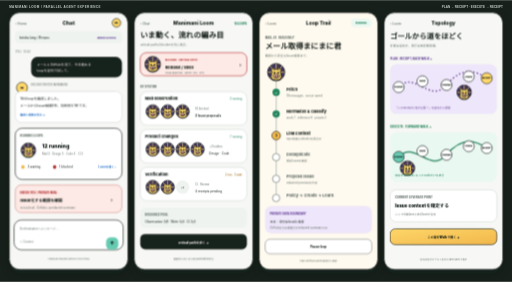
t = 0.00 s
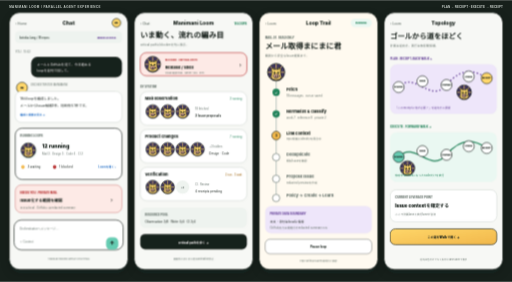
t = 0.11 s
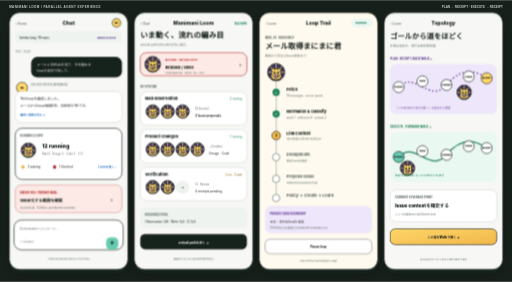
t = 0.21 s
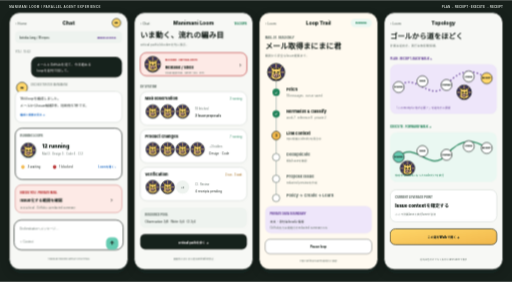
t = 0.32 s

The animated SVG that drew these frames (rendered in a browser with its animation timeline set to each time). Animation: 1 CSS @keyframes rule; one cycle of 0.42 s, repeats indefinitely.

<svg xmlns="http://www.w3.org/2000/svg" width="1680" height="924" viewBox="0 0 1680 924">
  <defs>
    <filter id="s"><feDropShadow dx="0" dy="12" stdDeviation="14" flood-color="#17201b" flood-opacity=".18"/></filter>
    <linearGradient id="sun" x2="1" y2="1"><stop stop-color="#ffd76a"/><stop offset="1" stop-color="#f2b84b"/></linearGradient>
    <symbol id="runner" viewBox="0 0 64 64"><circle cx="32" cy="32" r="28" fill="#40345f" stroke="#17201b" stroke-width="3"/><path d="M32 5v54M5 32h54M12 12l40 40M52 12 12 52" stroke="#ffd76a" stroke-width="2.5"/><g class="cow" stroke="#17201b" stroke-width="2" stroke-linecap="round" stroke-linejoin="round"><path d="M18 29q-5-8 3-10l5 5q6-4 12 0l5-5q8 2 3 10l2 18q1 11-16 11T16 47z" fill="#ffd76a"/><path d="m23 23-2-7 7 5m13 2 2-7-7 5" fill="#ffd76a"/><circle cx="26" cy="34" r="2" fill="#17201b"/><circle cx="38" cy="34" r="2" fill="#17201b"/><ellipse cx="32" cy="45" rx="10" ry="7" fill="#ffbeaa"/><circle cx="29" cy="45" r="1" fill="#17201b"/><circle cx="35" cy="45" r="1" fill="#17201b"/><path d="M29 50q3 3 6 0" fill="none"/></g></symbol>
    <style>[fill="#2677d8" i]{fill:#246fc7}[stroke="#2677d8" i]{stroke:#246fc7}[fill="#c63c3c" i]{fill:#b83232}[stroke="#c63c3c" i]{stroke:#b83232}.cow{transform-box:fill-box;transform-origin:center bottom;animation:j .42s ease-in-out infinite alternate}@keyframes j{to{transform:translateY(-2px)}}@media(prefers-reduced-motion:reduce){.cow{animation:none}}</style>
  </defs>
  <rect width="1680" height="924" fill="#17201b"/><text x="30" y="25" fill="#c9d0cb" font-family="'Noto Sans JP',sans-serif" font-size="10" font-weight="800" letter-spacing="1.3">MANIMANI LOOM / PARALLEL AGENT EXPERIENCE</text><text x="1650" y="25" fill="#c9d0cb" font-family="'Noto Sans JP',sans-serif" font-size="10" font-weight="800" text-anchor="end">PLAN ← RECEIPT · EXECUTE → RECEIPT</text>

  <!-- CHAT SUMMARY -->
  <g id="Chat-summary" transform="translate(30 40)" font-family="'Noto Sans JP',-apple-system,sans-serif" filter="url(#s)">
    <rect width="390" height="844" rx="34" fill="#f7f8f5" stroke="#17201b" stroke-width="3"/><text x="20" y="41" fill="#435149" font-size="11">‹ Home</text><text x="195" y="41" fill="#17201b" font-size="17" font-weight="850" text-anchor="middle">Chat</text><circle cx="352" cy="34" r="14" fill="#ffd76a" stroke="#17201b" stroke-width="2"/><text x="352" y="39" fill="#17201b" font-size="11" font-weight="900" text-anchor="middle">m</text>
    <rect x="20" y="62" width="350" height="38" rx="13" fill="#eef3ef"/><text x="34" y="86" fill="#435149" font-size="9" font-weight="750">kotoba-lang / 18 repos</text><text x="350" y="86" fill="#68459b" font-size="8" font-weight="800" text-anchor="end">MIXED ACCESS</text>
    <text x="20" y="134" fill="#637069" font-size="9">YOU · 10:42</text><rect x="72" y="146" width="298" height="67" rx="20" fill="#17201b"/><text x="91" y="174" fill="#fff" font-size="11">メールとGitHubを見て、今日進める</text><text x="91" y="194" fill="#fff" font-size="11">loopを並列で回して。</text>
    <circle cx="42" cy="247" r="18" fill="#ffd76a" stroke="#17201b" stroke-width="2"/><text x="42" y="252" fill="#17201b" font-size="11" font-weight="900" text-anchor="middle">m</text><text x="70" y="241" fill="#637069" font-size="9">ORCHESTRATOR MANIMANI</text><rect x="20" y="259" width="350" height="102" rx="20" fill="#fff" stroke="#d8ded9" stroke-width="2"/><text x="36" y="288" fill="#17201b" font-size="11">16のloopを編成しました。</text><text x="36" y="311" fill="#17201b" font-size="11">メールからIssue候補3件、判断待ち1件です。</text><text x="36" y="339" fill="#2677d8" font-size="9" font-weight="750">編成と根拠を見る →</text>
    <rect x="20" y="380" width="350" height="168" rx="22" fill="#fff" stroke="#17201b" stroke-width="2"/><text x="36" y="407" fill="#637069" font-size="9" font-weight="850">RUNNING LOOPS</text><g transform="translate(36 425)"><circle cx="27" cy="30" r="27" fill="#eaf8f2"/><use href="#runner" width="54" height="54"/><text x="72" y="20" fill="#17201b" font-size="17" font-weight="900">12 running</text><text x="72" y="42" fill="#637069" font-size="9">Mail 3 · Design 3 · Code 4 · CI 2</text><circle cx="9" cy="82" r="6" fill="#f2b84b"/><text x="24" y="86" fill="#17201b" font-size="10">3 waiting</text><circle cx="113" cy="82" r="6" fill="#c63c3c"/><text x="128" y="86" fill="#17201b" font-size="10">1 blocked</text><text x="314" y="86" fill="#2677d8" font-size="9" font-weight="750" text-anchor="end">Loomを開く ›</text></g>
    <rect x="20" y="566" width="350" height="91" rx="20" fill="#fdeae6" stroke="#c63c3c"/><text x="36" y="594" fill="#c63c3c" font-size="9" font-weight="850">NEEDS YOU · PRIVATE MAIL</text><text x="36" y="622" fill="#17201b" font-size="13" font-weight="850">Issue化する範囲を確認</text><text x="340" y="622" fill="#17201b" font-size="18" text-anchor="end">›</text><text x="36" y="643" fill="#637069" font-size="9">本文はlocal · GitHubにはredacted summary</text>
    <rect x="16" y="681" width="358" height="98" rx="24" fill="#fff" stroke="#17201b" stroke-width="2"/><text x="34" y="713" fill="#637069" font-size="10">Orchestratorへメッセージ…</text><text x="34" y="756" fill="#637069" font-size="9">＋ Context</text><rect x="318" y="738" width="40" height="40" rx="15" fill="#65ccb2"/><text x="338" y="764" fill="#17201b" font-size="17" font-weight="900" text-anchor="middle">↑</text><text x="195" y="813" fill="#637069" font-size="8" text-anchor="middle">TAB BAR HIDDEN WHILE CHATTING</text>
  </g>

  <!-- EXPANDED LOOM -->
  <g id="Expanded-loom" transform="translate(440 40)" font-family="'Noto Sans JP',-apple-system,sans-serif" filter="url(#s)">
    <rect width="390" height="844" rx="34" fill="#f7f8f5" stroke="#17201b" stroke-width="3"/><text x="20" y="41" fill="#435149" font-size="11">‹ Chat</text><text x="195" y="41" fill="#17201b" font-size="17" font-weight="850" text-anchor="middle">Manimani Loom</text><text x="370" y="40" fill="#23845b" font-size="9" font-weight="800" text-anchor="end">16 LOOPS</text>
    <text x="20" y="83" fill="#17201b" font-size="25" font-weight="900">いま動く、流れの編み目</text><text x="20" y="110" fill="#637069" font-size="10">critical pathとblockerを先に表示。</text>
    <g transform="translate(20 132)"><rect width="350" height="76" rx="20" fill="#fdeae6" stroke="#c63c3c" stroke-width="2"/><use href="#runner" x="12" y="9" width="58" height="58"/><text x="82" y="27" fill="#c63c3c" font-size="8" font-weight="850">BLOCKED · CRITICAL PATH</text><text x="82" y="52" fill="#17201b" font-size="13" font-weight="850">Release / shell</text><text x="82" y="68" fill="#637069" font-size="8">visual approval · owner: you · 21m</text><text x="332" y="48" fill="#17201b" font-size="18" text-anchor="end">›</text></g>
    <text x="20" y="246" fill="#637069" font-size="9" font-weight="850">BY SYSTEM</text>
    <g transform="translate(20 260)"><rect width="350" height="110" rx="22" fill="#fff" stroke="#d8ded9" stroke-width="2"/><text x="16" y="27" fill="#17201b" font-size="13" font-weight="850">Mail observation</text><text x="334" y="27" fill="#23845b" font-size="9" text-anchor="end">3 running</text><use href="#runner" x="16" y="40" width="50" height="50"/><use href="#runner" x="65" y="40" width="50" height="50"/><use href="#runner" x="114" y="40" width="50" height="50"/><text x="180" y="61" fill="#637069" font-size="9">18 fetched</text><text x="180" y="82" fill="#17201b" font-size="10" font-weight="750">3 Issue proposals</text></g>
    <g transform="translate(20 384)"><rect width="350" height="110" rx="22" fill="#fff" stroke="#d8ded9" stroke-width="2"/><text x="16" y="27" fill="#17201b" font-size="13" font-weight="850">Product changes</text><text x="334" y="27" fill="#23845b" font-size="9" text-anchor="end">7 running</text><use href="#runner" x="16" y="40" width="50" height="50"/><use href="#runner" x="65" y="40" width="50" height="50"/><use href="#runner" x="114" y="40" width="50" height="50"/><use href="#runner" x="163" y="40" width="50" height="50"/><text x="226" y="61" fill="#637069" font-size="9">+3 hidden</text><text x="226" y="82" fill="#17201b" font-size="10">Design · Code</text></g>
    <g transform="translate(20 508)"><rect width="350" height="110" rx="22" fill="#fff" stroke="#d8ded9" stroke-width="2"/><text x="16" y="27" fill="#17201b" font-size="13" font-weight="850">Verification</text><text x="334" y="27" fill="#9b5d00" font-size="9" text-anchor="end">2 run · 3 wait</text><use href="#runner" x="16" y="40" width="50" height="50"/><use href="#runner" x="65" y="40" width="50" height="50"/><circle cx="139" cy="65" r="22" fill="#eef3ef"/><text x="139" y="69" fill="#637069" font-size="8" font-weight="800" text-anchor="middle">+3</text><text x="180" y="61" fill="#637069" font-size="9">CI · Review</text><text x="180" y="82" fill="#17201b" font-size="10">4 receipts pending</text></g>
    <rect x="20" y="641" width="350" height="65" rx="18" fill="#eef3ef"/><text x="36" y="667" fill="#637069" font-size="9" font-weight="800">RESOURCE POOL</text><text x="36" y="690" fill="#17201b" font-size="10">Observation 3/8 · Write 4/4 · CI 2/4</text><rect x="20" y="727" width="350" height="50" rx="16" fill="#17201b"/><text x="195" y="758" fill="#fff" font-size="10" font-weight="850" text-anchor="middle">critical pathを歩く →</text><text x="195" y="812" fill="#637069" font-size="8" text-anchor="middle">画面外のまにまに君はanimation停止</text>
  </g>

  <!-- MAIL TRAIL -->
  <g id="Mail-trail" transform="translate(850 40)" font-family="'Noto Sans JP',-apple-system,sans-serif" filter="url(#s)">
    <rect width="390" height="844" rx="34" fill="#fffaf0" stroke="#17201b" stroke-width="3"/><text x="20" y="41" fill="#435149" font-size="11">‹ Loom</text><text x="195" y="41" fill="#17201b" font-size="17" font-weight="850" text-anchor="middle">Loop Trail</text><rect x="301" y="21" width="69" height="27" rx="14" fill="#eaf8f2"/><text x="335" y="39" fill="#23845b" font-size="8" font-weight="850" text-anchor="middle">RUNNING</text>
    <text x="20" y="86" fill="#637069" font-size="9" font-weight="850">MAIL-01 · READ ONLY</text><text x="20" y="118" fill="#17201b" font-size="25" font-weight="900">メール取得まにまに君</text><text x="20" y="145" fill="#637069" font-size="10">観測から安全なIssue提案まで。</text>
    <g transform="translate(20 172)"><path d="M36 20v417" stroke="#c9d0cb" stroke-width="4"/><use href="#runner" x="4" y="-8" width="64" height="64"/><g font-size="10"><circle cx="36" cy="90" r="12" fill="#23845b"/><text x="36" y="94" fill="#fff" font-weight="850" text-anchor="middle">✓</text><text x="70" y="86" fill="#17201b" font-size="13" font-weight="850">Fetch</text><text x="70" y="105" fill="#637069" font-size="9">18 messages · cursor saved</text><circle cx="36" cy="161" r="12" fill="#23845b"/><text x="36" y="165" fill="#fff" font-weight="850" text-anchor="middle">✓</text><text x="70" y="157" fill="#17201b" font-size="13" font-weight="850">Normalize &amp; classify</text><text x="70" y="176" fill="#637069" font-size="9">work 7 · reference 9 · private 2</text><circle cx="36" cy="232" r="14" fill="#f2b84b" stroke="#17201b" stroke-width="2"/><text x="36" y="236" fill="#17201b" font-weight="900" text-anchor="middle">3</text><text x="70" y="228" fill="#17201b" font-size="13" font-weight="850">Link context</text><text x="70" y="247" fill="#637069" font-size="9">repo候補とidentityを照合中</text><circle cx="36" cy="303" r="12" fill="#fff" stroke="#637069" stroke-width="2"/><text x="70" y="299" fill="#637069" font-size="13" font-weight="850">Deduplicate</text><text x="70" y="318" fill="#637069" font-size="9">類似Issueを確認</text><circle cx="36" cy="374" r="12" fill="#fff" stroke="#637069" stroke-width="2"/><text x="70" y="370" fill="#637069" font-size="13" font-weight="850">Propose Issue</text><text x="70" y="389" fill="#637069" font-size="9">redacted previewを作成</text><circle cx="36" cy="437" r="12" fill="#fff" stroke="#637069" stroke-width="2"/><text x="70" y="433" fill="#637069" font-size="13" font-weight="850">Policy → Create → Learn</text></g></g>
    <rect x="20" y="635" width="350" height="90" rx="20" fill="#eee6fa"/><text x="36" y="663" fill="#68459b" font-size="9" font-weight="850">PRIVATE DATA BOUNDARY</text><text x="36" y="689" fill="#17201b" font-size="10">本文・添付はlocalに保持</text><text x="36" y="710" fill="#637069" font-size="9">GitHub出力は根拠付きredacted summaryのみ</text><rect x="20" y="744" width="350" height="48" rx="16" fill="#fff" stroke="#17201b"/><text x="195" y="774" fill="#17201b" font-size="10" font-weight="800" text-anchor="middle">Pause loop</text><text x="195" y="818" fill="#637069" font-size="8" text-anchor="middle">repo writeはIssue作成時だけ承認</text>
  </g>

  <!-- TOPOLOGY -->
  <g id="Receipt-back-walk" transform="translate(1260 40)" font-family="'Noto Sans JP',-apple-system,sans-serif" filter="url(#s)">
    <rect width="390" height="844" rx="34" fill="#f7f8f5" stroke="#17201b" stroke-width="3"/><text x="20" y="41" fill="#435149" font-size="11">‹ Loom</text><text x="195" y="41" fill="#17201b" font-size="17" font-weight="850" text-anchor="middle">Topology</text>
    <text x="20" y="85" fill="#17201b" font-size="24" font-weight="900">ゴールから道をほどく</text><text x="20" y="112" fill="#637069" font-size="10">計画は逆向き、実行は依存関係順。</text>
    <text x="20" y="155" fill="#68459b" font-size="9" font-weight="850">PLAN · RECEIPT-BACK WALK ←</text><rect x="20" y="170" width="350" height="163" rx="22" fill="#eee6fa"/><path d="M48 245C100 188 151 302 205 238s98-45 132-22" fill="none" stroke="#68459b" stroke-width="4" stroke-dasharray="5 7"/><g fill="#fff" stroke="#17201b" stroke-width="2"><circle cx="48" cy="245" r="18"/><circle cx="126" cy="226" r="18"/><circle cx="205" cy="238" r="18"/><circle cx="278" cy="210" r="18"/><circle cx="337" cy="216" r="18" fill="#ffd76a"/></g><g fill="#17201b" font-size="7" font-weight="850" text-anchor="middle"><text x="48" y="248">SOURCE</text><text x="126" y="229">ISSUE</text><text x="205" y="241">CHANGE</text><text x="278" y="213">CHECK</text><text x="337" y="219">RECEIPT</text></g><use href="#runner" x="236" y="235" width="54" height="54"/><text x="36" y="315" fill="#68459b" font-size="9">「このreceiptに何が必要？」を逆向きに展開</text>
    <text x="20" y="378" fill="#23845b" font-size="9" font-weight="850">EXECUTE · FORWARD WALK →</text><rect x="20" y="393" width="350" height="163" rx="22" fill="#eaf8f2"/><path d="M48 474C100 417 151 531 205 467s98-45 132-22" fill="none" stroke="#23845b" stroke-width="4"/><g fill="#fff" stroke="#17201b" stroke-width="2"><circle cx="48" cy="474" r="18" fill="#65ccb2"/><circle cx="126" cy="455" r="18"/><circle cx="205" cy="467" r="18"/><circle cx="278" cy="439" r="18"/><circle cx="337" cy="445" r="18"/></g><g fill="#17201b" font-size="7" font-weight="850" text-anchor="middle"><text x="48" y="477">SOURCE</text><text x="126" y="458">ISSUE</text><text x="205" y="470">CHANGE</text><text x="278" y="442">CHECK</text><text x="337" y="448">RECEIPT</text></g><use href="#runner" x="50" y="484" width="54" height="54"/><text x="36" y="538" fill="#23845b" font-size="9">依存がverifiedになったnodeだけを実行</text>
    <rect x="20" y="582" width="350" height="105" rx="20" fill="#fff" stroke="#d8ded9" stroke-width="2"/><text x="36" y="610" fill="#637069" font-size="9" font-weight="850">CURRENT LEVERAGE POINT</text><text x="36" y="641" fill="#17201b" font-size="15" font-weight="900">Issue contextを確定する</text><text x="36" y="665" fill="#637069" font-size="9">ここで計画laneと実行laneが合流</text>
    <rect x="20" y="710" width="350" height="52" rx="17" fill="url(#sun)" stroke="#17201b" stroke-width="2"/><text x="195" y="742" fill="#17201b" font-size="10" font-weight="900" text-anchor="middle">この道をWalkで開く →</text><text x="195" y="812" fill="#637069" font-size="8" text-anchor="middle">方向は色だけでなく矢印とlane labelで表示</text>
  </g>
</svg>
